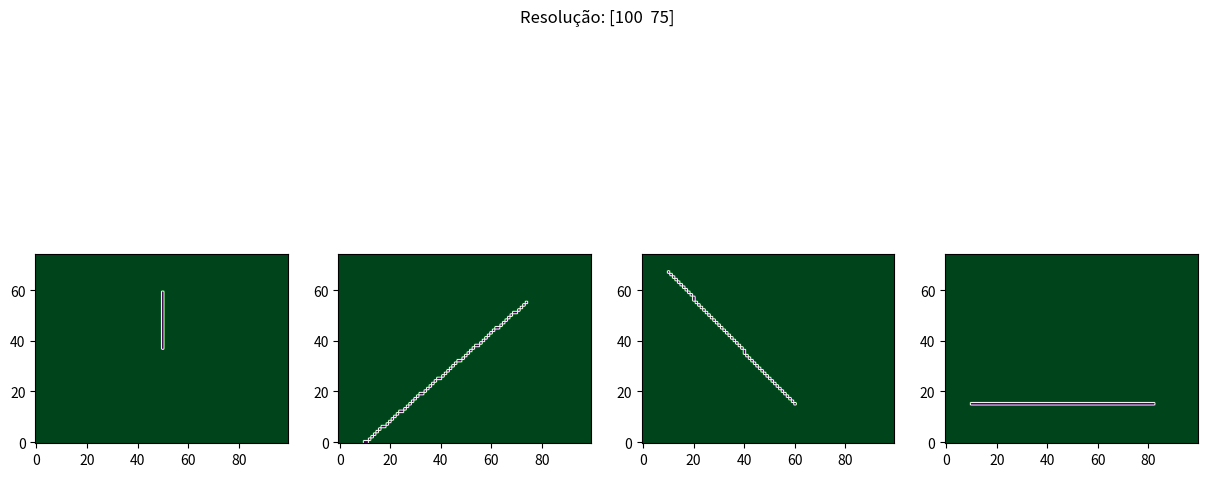
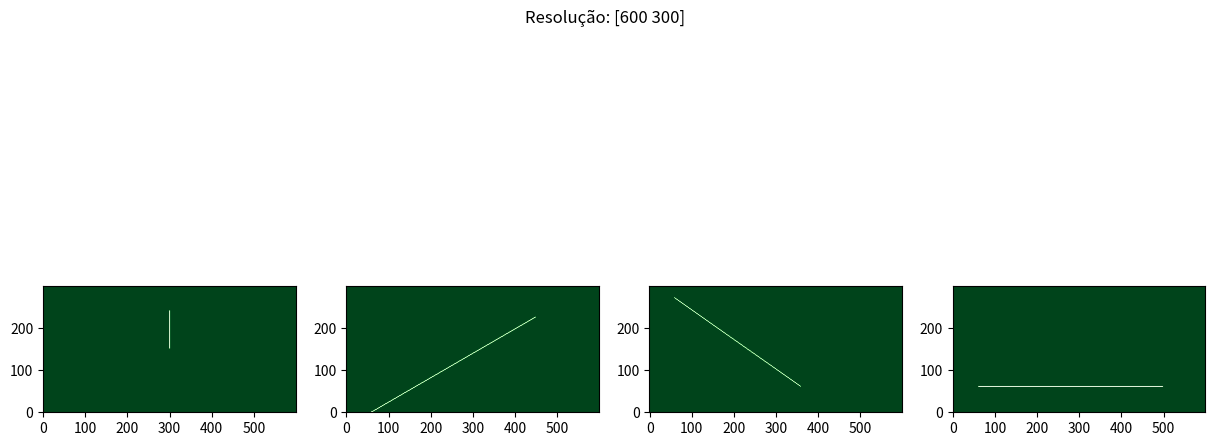
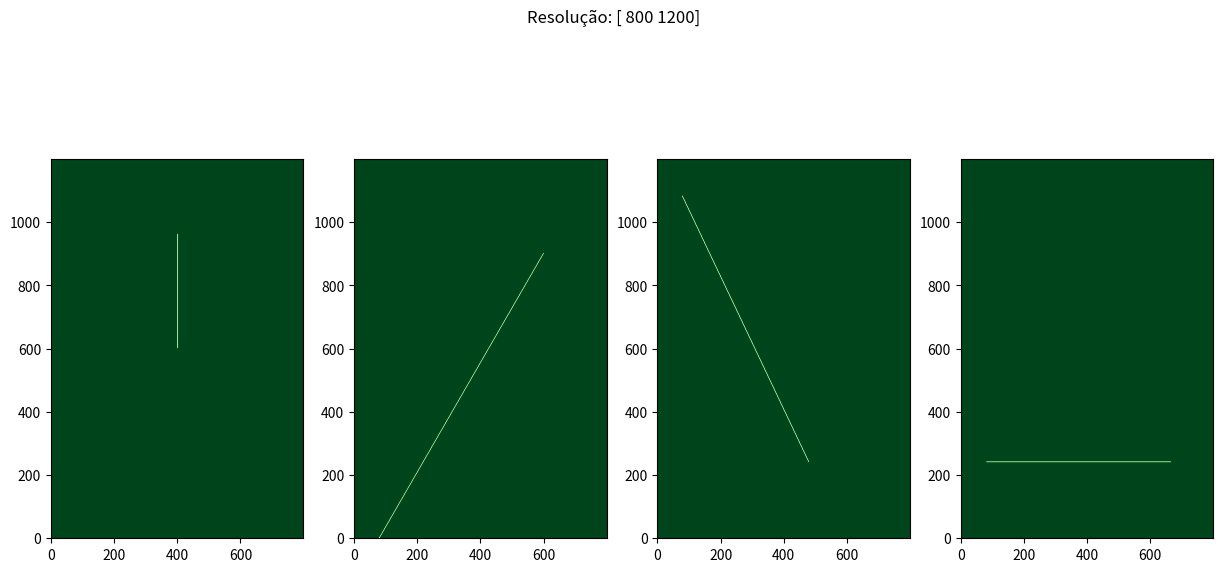

Write the Python code that produced these figures, in order.
import matplotlib.pyplot as plt
import numpy as np
import math

def rasterizar(reta, resolucao):
    x1 = reta[0][0] * resolucao[0]
    x2 = reta[1][0] * resolucao[0]
    y1 = reta[0][1] * resolucao[1]
    y2 = reta[1][1] * resolucao[1]

    deltaX = (x2 - x1)
    deltaY = (y2 - y1)

    x = x1
    y = y1

    m = 0
    if deltaX != 0 and deltaY != 0:
        m = deltaY/deltaX
    
    b = y - m * x

    minX = math.floor(min(x1, x2))
    maxX = math.floor(max(x1, x2))

    minY = math.floor(min(y1, y2))
    maxY = math.floor(max(y1, y2))

    matriz = np.zeros((resolucao[0], resolucao[1]))

    xp, yp = produzFragmento(x, y)
    matriz[math.floor(xp)][math.floor(yp)] = 1

    if abs(deltaX) > abs(deltaY):
        for x in range(minX, maxX):
            if deltaY != 0:
                y = m * x + b
            else:
                y = y1
            xp, yp = produzFragmento(x, y)
            matriz[math.floor(xp)][math.floor(yp)] = 1
    else:
        for y in range(minY, maxY):
            if deltaX != 0:
                x = (y - b)/m
            else:
                x = x1
            xp, yp = produzFragmento(x, y)
            matriz[math.floor(xp)][math.floor(yp)] = 1
    return matriz

def produzFragmento(x, y):
    xp = math.floor(x) + 0.5
    yp = math.floor(y) + 0.5

    return xp, yp

if __name__ == '__main__':
    
    reta1 = np.array([[0.5, 0.5], [0.5, 0.8]])
    reta2 = np.array([[0.1, 0], [0.75, 0.75]])
    reta3 = np.array([[0.1, 0.9], [0.6, 0.2]])
    reta4 = np.array([[0.1, 0.2], [0.83, 0.2]])

    resolucao = np.array([[100, 75], [600, 300], [800, 1200]])

    for i in range(len(resolucao)):
        fig, figures = plt.subplots(ncols = 4, figsize = (15, 7))
        fig.suptitle("Resolução: {resolucao}".format(resolucao = resolucao[i]))

        matriz = [rasterizar(reta1, resolucao[i]), 
                rasterizar(reta2, resolucao[i]),
                rasterizar(reta3, resolucao[i]), 
                rasterizar(reta4, resolucao[i])]

        for j in range(0, len(matriz)):
            figures[j].imshow(matriz[j].T, cmap='PRGn_r', origin="lower")

    plt.show()